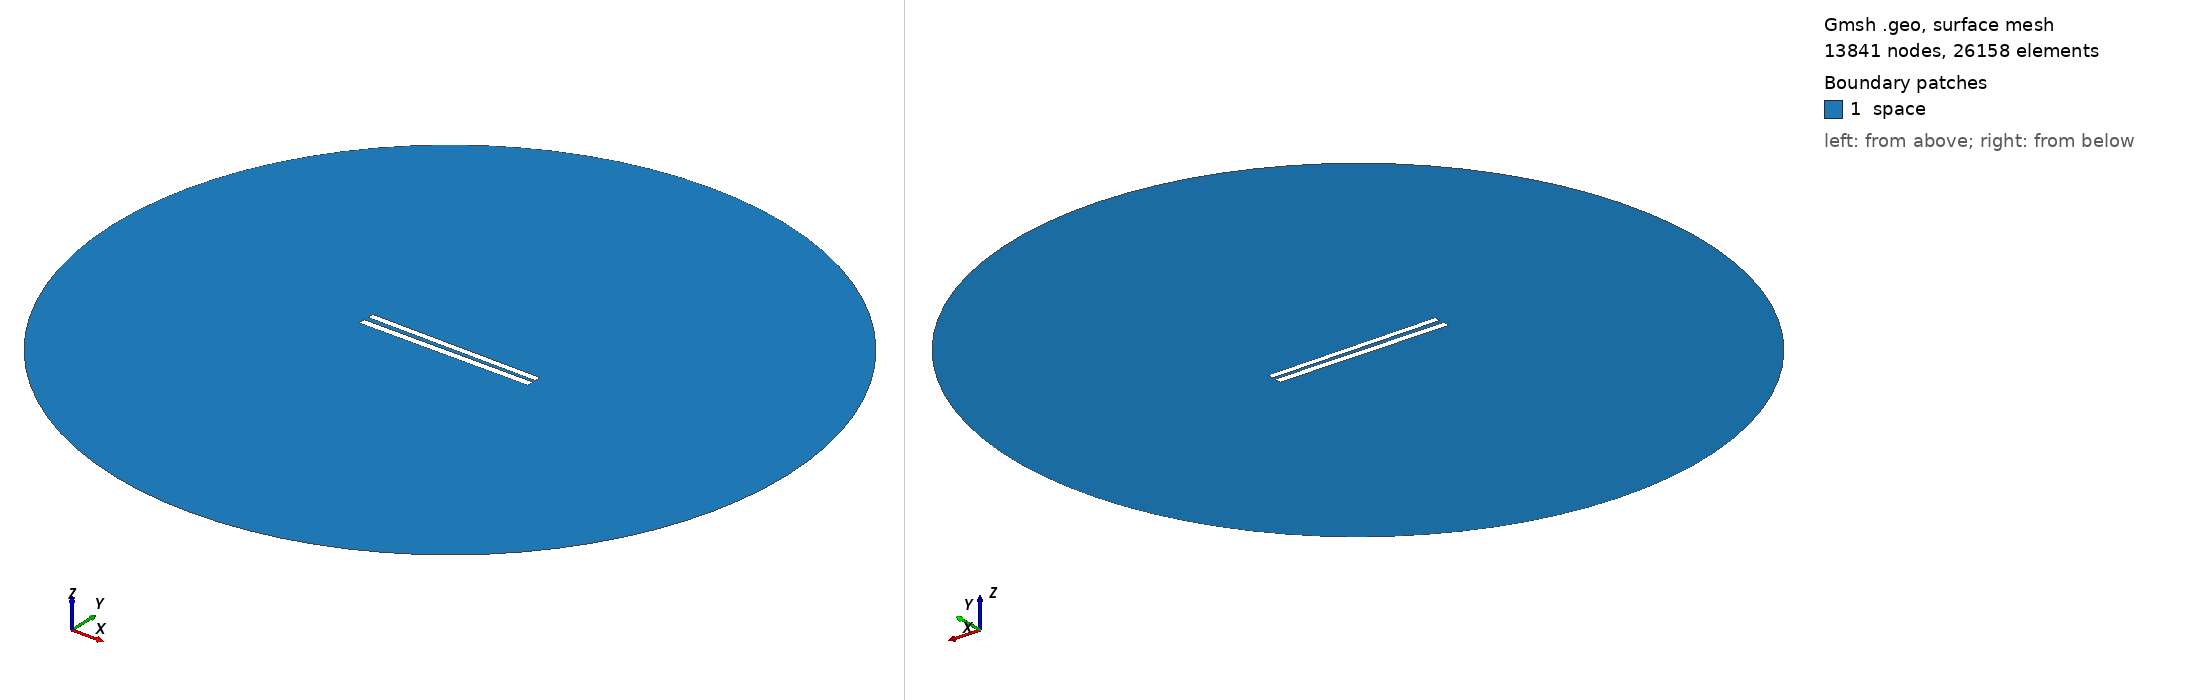

Gmsh geometry script, surface-meshed: 13841 nodes, 26158 surface elements. Boundary patches (legend numbers): 1 space. Left view from above one corner, right view from below the opposite corner. Legend entries are the model's physical surfaces. The drawing asked Gmsh for element sizes between 1% and 20% of the model's largest extent; the script's own settings can give other sizes.

=== 168.geo (drawn) ===
// Set the geometry kernel
SetFactory("OpenCASCADE");

//---------------------------------------
// Rectangles
//---------------------------------------

// Rectangle 1 (top)
Point(1) = {-49.84444444444444, 1.238888888888889, 0, 1.0};
Point(2) = {49.84444444444444, 1.238888888888889, 0, 1.0};
Point(3) = {49.84444444444444, 4.927777777777777, 0, 1.0};
Point(4) = {-49.84444444444444, 4.927777777777777, 0, 1.0};

Line(1) = {1, 2};
Line(2) = {2, 3};
Line(3) = {3, 4};
Line(4) = {4, 1};

Line Loop(1) = {1, 2, 3, 4};
Plane Surface(1) = {1};

Rotate { {0, 0, 1}, {0,  1.0833333333333333,  0}, -0.01 } {
  Surface{1};
}

// Rectangle 2 (bottom)
Point(5) = {-50,-1.0833333333333333, 0, 1.0};
Point(6) = { 50,-1.0833333333333333, 0, 1.0};
Point(7) = { 50,-5.083333333333333, 0, 1.0};
Point(8) = {-50,-5.083333333333333, 0, 1.0};

Line(5) = {5, 6};
Line(6) = {6, 7};
Line(7) = {7, 8};
Line(8) = {8, 5};

Line Loop(2) = {5, 6, 7, 8};
Plane Surface(2) = {2}; 


//---------------------------------------
// Circle
//---------------------------------------

// Define points
Point(9) = {0, 0, 0};        // Center
Point(10) = {200, 0, 0};     // Start point
Point(11) = {0, 200, 0};     // 90 degrees
Point(12) = {-200, 0, 0};    // 180 degrees
Point(13) = {0, -200, 0};    // 270 degrees

// Define circle arcs (each needs start, center, end)
Circle(9) = {10, 9, 11};
Circle(10) = {11, 9, 12};
Circle(11) = {12, 9, 13};
Circle(12) = {13, 9, 10};

// Define curve loop and surface if needed
Curve Loop(3) = {9, 10, 11, 12};
Surface(3) = {3};

// Subtract Rectangles from Circle
BooleanDifference{ Surface{3}; Delete; }{ Surface{1}; Surface{2}; Delete; }

//---------------------------------------
// Transfinite Lines and Surface
//---------------------------------------
r = 7;
Transfinite Line {1, 3} = 50*r Using Progression 1;
Transfinite Line {2, 4} = 2*r Using Progression 1;
Transfinite Line {5, 7} = 50*r Using Progression 1;
Transfinite Line {6, 8} = 2*r Using Progression 1;
Transfinite Line {9, 10, 11, 12} = 20 Using Progression 1;

//---------------------------------------
// Define Physical Groups
//---------------------------------------                

//--- Physical Curves
// Physical groups for boundaries
Physical Line("force_segment", 10) = {1};
Physical Line("upper_plate", 11) = {2, 3, 4};
Physical Line("lower_plate", 12) = {5, 6, 7, 8};
Physical Line("boundary", 20) = {9, 10, 11, 12};

//--- Physical Surfaces
Physical Surface("space", 30) = {3};

//---------------------------------------
// 6. Generate the Mesh
//---------------------------------------
Mesh 2;  // 2D mesh generation
